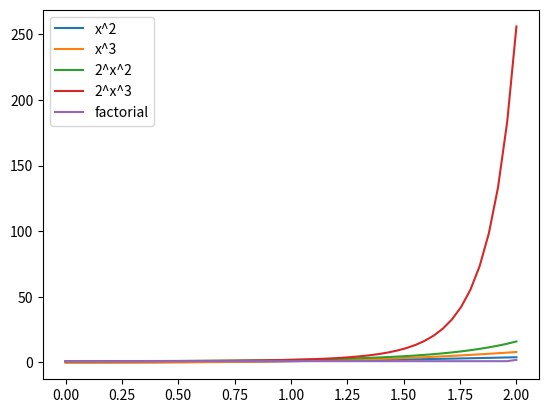

Here is the Python script that generated this plot:
import numpy as np
import matplotlib.pyplot as plt
from math import factorial

x = np.linspace(0, 2)

legend_str = []
for f, s in [(lambda x: x ** 2, 'x^2'),
             (lambda x: x ** 3, 'x^3'),
             (lambda x: 2 ** (x ** 2), '2^x^2'),
             (lambda x: 2 ** (x ** 3), '2^x^3'),
             (lambda x: factorial(int(x)), 'factorial')]:
    plt.plot(x, list(map(f, x)))
    legend_str.append(s)

plt.legend(legend_str)
plt.show()
